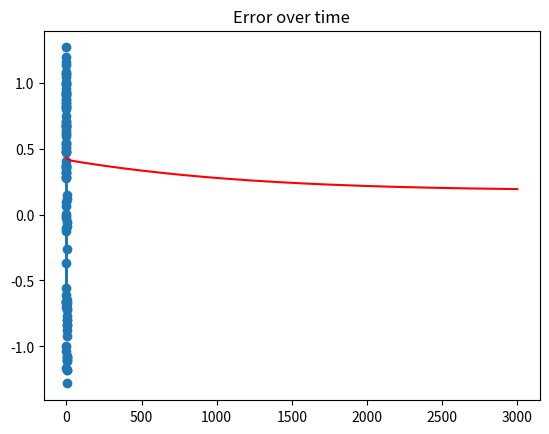

Here is the Python script that generated this plot:
import math
import matplotlib.pyplot as plt
import numpy as np


def task1():
    x = np.random.rand(100)
    epsilon = np.random.uniform(low=-0.3, high=0.3, size=100)
    y = np.sin(2*math.pi*x)+epsilon
    data_points = np.dstack((x, y))
    data_points = np.squeeze(data_points)
    return data_points


def stochastic_gradient_descent(iterations, dim, alpha):
    error = []
    data_points = task1()
    theta = np.random.uniform(low=-0.5, high=0.5, size=dim)
    for z in range(0, iterations):
        for i in range(0, 100):
            for j in range(0, dim):
                theta[j] = theta[j] + alpha*(data_points[i][1] - h(theta, data_points[i][0]))*math.pow(data_points[i][0], j)
        error.append(math.sqrt(2*E(data_points, theta, 100)/100))
    return theta, error


def E(data_points, theta, m):
    sum = 0
    for i in range(0, m):
        sum += math.pow(h(theta, data_points[i][0]) - data_points[i][1], 2)
    return 0.5*sum


def h(theta, x):
    sum = 0
    for z in range(theta.size):
        sum = sum + theta[z] * math.pow(x, z)
    return sum


def create_polynomial(theta, precision=100, dim=2):
    x = np.linspace(0, 1, precision)
    y = np.zeros_like(x)
    for i in range(0, y.shape[0]):
        sum = 0
        for j in range(0, dim):
            sum = sum + math.pow(x[i], j)*theta[j]
        y[i] = sum
    return x, y


if __name__ == "__main__":
    ALPHA = 0.1
    DIM = 4
    ITERATIONS = 3000
    data_distr = task1()
    result, error = stochastic_gradient_descent(ITERATIONS, DIM, ALPHA)
    print(result)
    plt.scatter(data_distr[:,0], data_distr[:,1])
    poly_x, poly_y = create_polynomial(theta=result, dim=DIM)
    print(poly_y)
    plt.plot(poly_x, poly_y)
    plt.title(f"Alpha {ALPHA}, DIM {DIM}, ITERATIONS {ITERATIONS}")
    plt.show()

    plt.title("Error over time")
    plt.plot(error, color='red')
    plt.show()
